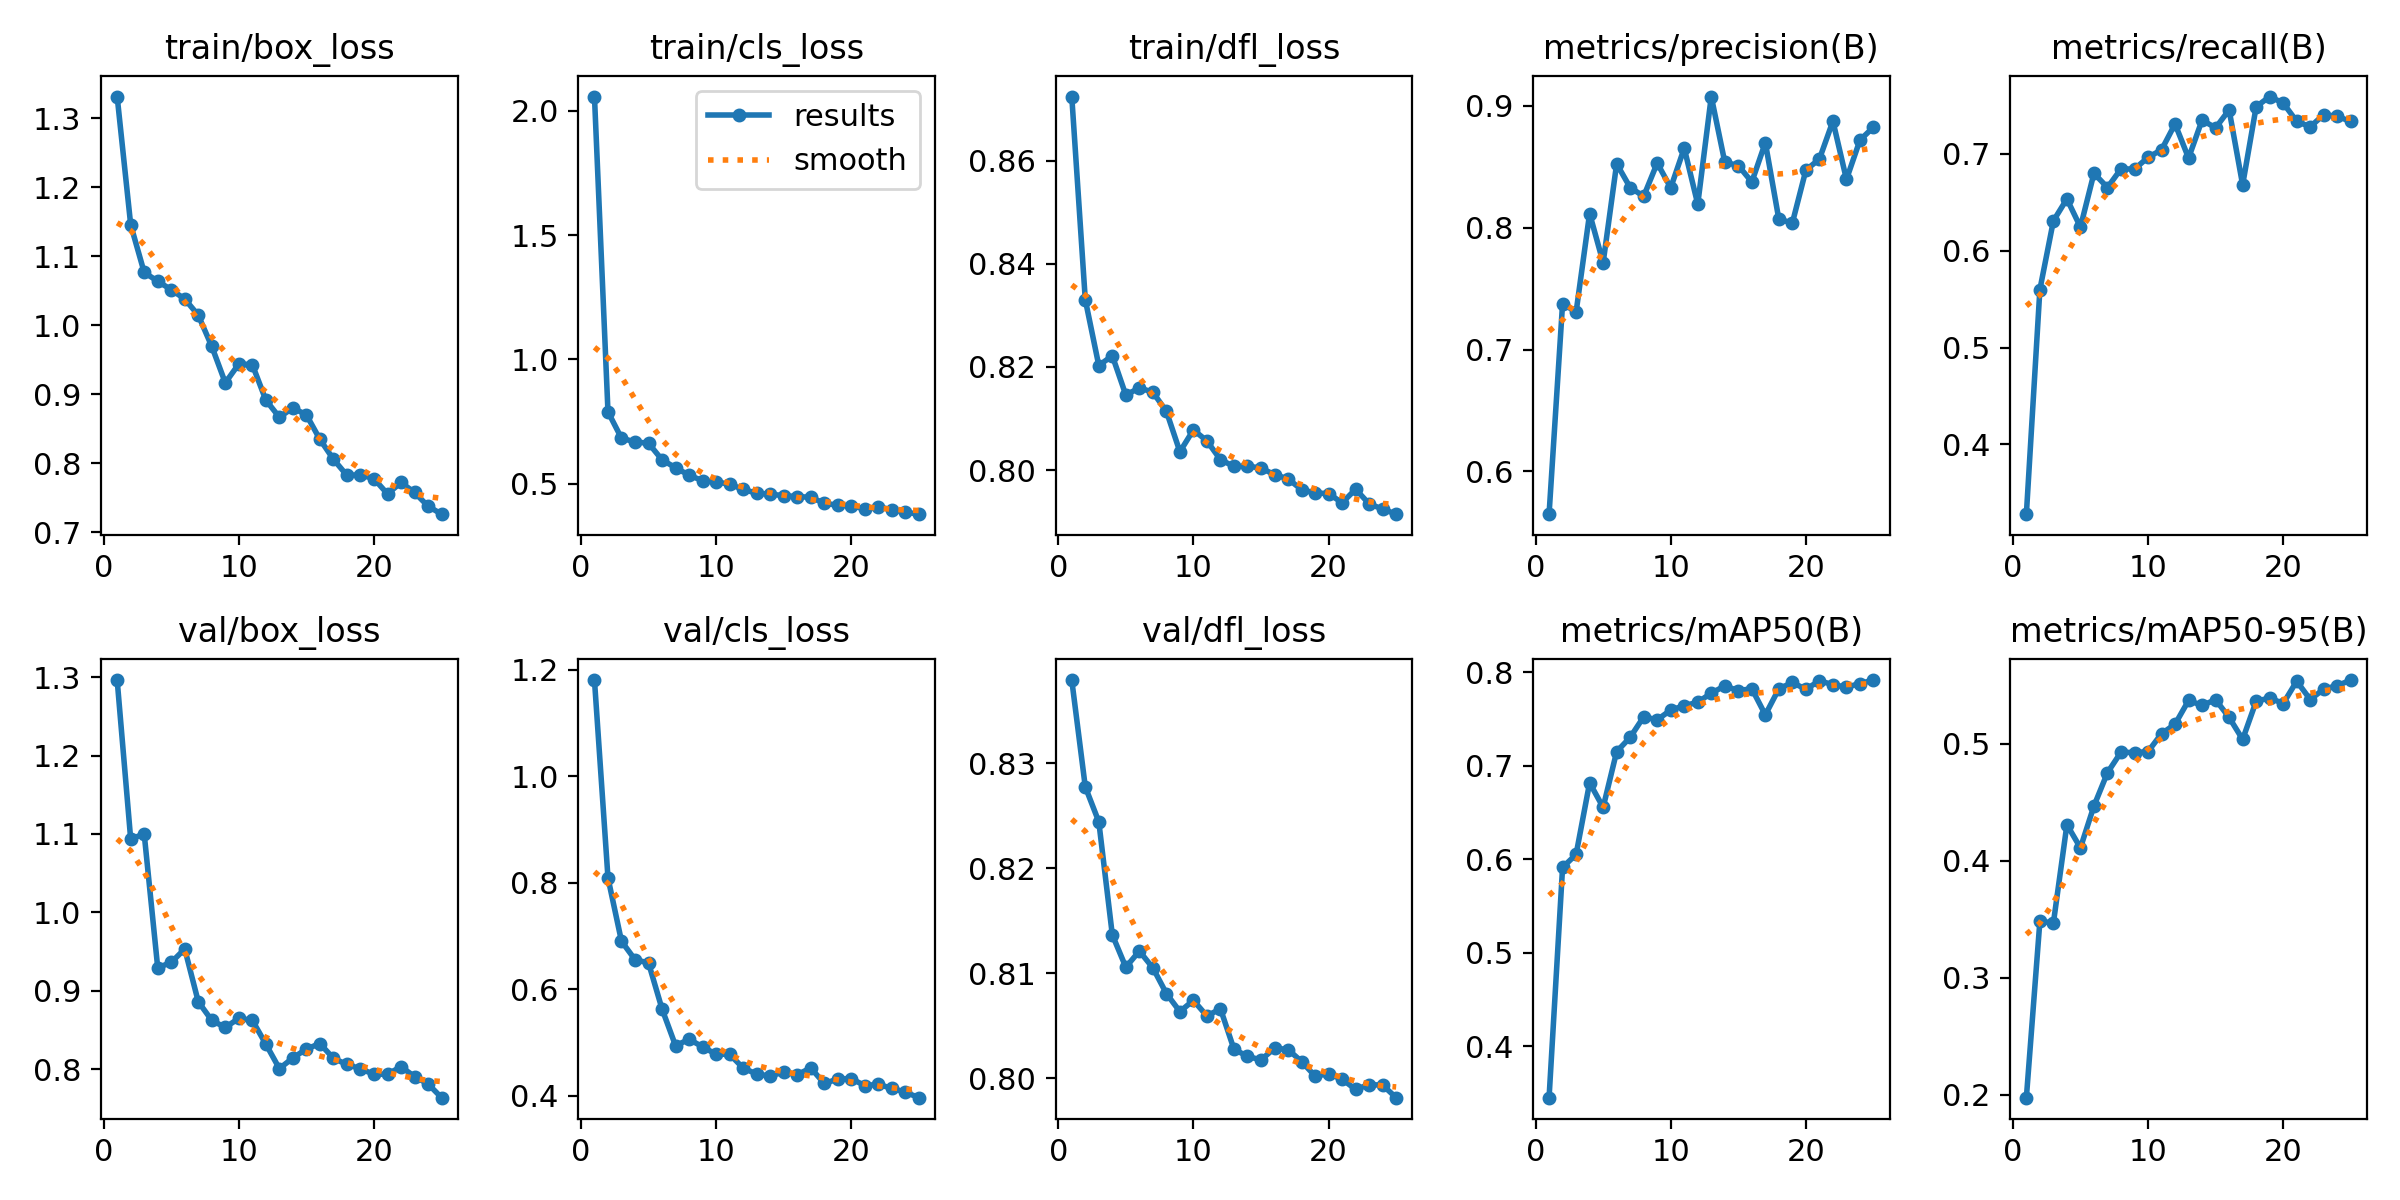

Values plotted in this chart, from the file beside it:
epoch, time, train/box_loss, train/cls_loss, train/dfl_loss, metrics/precision(B), metrics/recall(B), metrics/mAP50(B), metrics/mAP50-95(B), val/box_loss, val/cls_loss, val/dfl_loss, lr/pg0, lr/pg1, lr/pg2
1, 22.43, 1.331, 2.057, 0.8724, 0.5649, 0.328, 0.3451, 0.1974, 1.296, 1.181, 0.8379, 0.000325, 0.000325, 0.000325
2, 43.99, 1.146, 0.7891, 0.833, 0.7377, 0.5598, 0.5914, 0.3483, 1.093, 0.8094, 0.8277, 0.0006363, 0.0006363, 0.0006363
3, 65.65, 1.077, 0.6831, 0.8203, 0.7308, 0.6308, 0.6053, 0.3469, 1.1, 0.6904, 0.8244, 0.0009208, 0.0009208, 0.0009208
4, 90.97, 1.064, 0.6681, 0.8222, 0.8117, 0.6534, 0.6819, 0.431, 0.9294, 0.6559, 0.8137, 0.001102, 0.001102, 0.001102
5, 112.9, 1.051, 0.6628, 0.8145, 0.7713, 0.6242, 0.6556, 0.4111, 0.9361, 0.6497, 0.8106, 0.001052, 0.001052, 0.001052
6, 134.5, 1.038, 0.5961, 0.816, 0.8525, 0.6798, 0.7152, 0.447, 0.9533, 0.5632, 0.8121, 0.001002, 0.001002, 0.001002
7, 156, 1.015, 0.5642, 0.8151, 0.833, 0.6652, 0.7305, 0.4754, 0.886, 0.4943, 0.8105, 0.000953, 0.000953, 0.000953
8, 177.5, 0.9694, 0.5343, 0.8114, 0.8258, 0.6844, 0.7524, 0.493, 0.8622, 0.5065, 0.8081, 0.0009035, 0.0009035, 0.0009035
9, 199.1, 0.9167, 0.512, 0.8036, 0.8531, 0.6842, 0.7493, 0.4926, 0.8532, 0.4922, 0.8064, 0.000854, 0.000854, 0.000854
10, 221.5, 0.944, 0.5074, 0.8078, 0.8328, 0.6963, 0.7596, 0.4934, 0.8648, 0.4782, 0.8074, 0.0008045, 0.0008045, 0.0008045
11, 243.9, 0.9429, 0.4981, 0.8057, 0.8653, 0.7041, 0.7643, 0.5088, 0.8622, 0.4783, 0.8059, 0.000755, 0.000755, 0.000755
12, 266.2, 0.8916, 0.4772, 0.802, 0.8193, 0.7308, 0.7681, 0.5169, 0.8319, 0.4524, 0.8066, 0.0007055, 0.0007055, 0.0007055
13, 288.5, 0.8668, 0.4616, 0.8007, 0.9077, 0.6956, 0.7778, 0.5372, 0.8007, 0.4411, 0.8028, 0.000656, 0.000656, 0.000656
14, 311.1, 0.8804, 0.458, 0.8008, 0.8538, 0.7348, 0.7855, 0.533, 0.8143, 0.4373, 0.8021, 0.0006065, 0.0006065, 0.0006065
15, 333.3, 0.8702, 0.452, 0.8004, 0.851, 0.7268, 0.7805, 0.5378, 0.8257, 0.445, 0.8018, 0.000557, 0.000557, 0.000557
16, 375.2, 0.8347, 0.4484, 0.7991, 0.8376, 0.7453, 0.7825, 0.5227, 0.8326, 0.4398, 0.8029, 0.0005075, 0.0005075, 0.0005075
17, 396.4, 0.8059, 0.4454, 0.7983, 0.8699, 0.6679, 0.7546, 0.5039, 0.8137, 0.4527, 0.8027, 0.000458, 0.000458, 0.000458
18, 418.2, 0.7826, 0.4214, 0.7962, 0.8069, 0.7485, 0.7824, 0.5365, 0.8059, 0.4234, 0.8016, 0.0004085, 0.0004085, 0.0004085
19, 440.1, 0.7834, 0.4134, 0.7956, 0.804, 0.7591, 0.7892, 0.5393, 0.8004, 0.4318, 0.8002, 0.000359, 0.000359, 0.000359
20, 460.7, 0.7777, 0.4118, 0.7955, 0.8473, 0.7523, 0.7819, 0.5346, 0.7933, 0.4324, 0.8004, 0.0003095, 0.0003095, 0.0003095
21, 481.2, 0.7557, 0.3985, 0.7937, 0.8564, 0.7335, 0.791, 0.5537, 0.7935, 0.4195, 0.7999, 0.00026, 0.00026, 0.00026
22, 501.9, 0.7723, 0.4065, 0.7963, 0.8875, 0.7278, 0.7868, 0.538, 0.8031, 0.4218, 0.799, 0.0002105, 0.0002105, 0.0002105
23, 522.3, 0.7578, 0.396, 0.7935, 0.8397, 0.7404, 0.7842, 0.5469, 0.7905, 0.4142, 0.7994, 0.000161, 0.000161, 0.000161
24, 543, 0.738, 0.3856, 0.7924, 0.8719, 0.7386, 0.788, 0.5498, 0.7811, 0.4071, 0.7994, 0.0001115, 0.0001115, 0.0001115
25, 564, 0.7264, 0.3775, 0.7915, 0.8826, 0.7333, 0.7918, 0.5547, 0.7636, 0.3968, 0.7982, 6.2e-05, 6.2e-05, 6.2e-05
